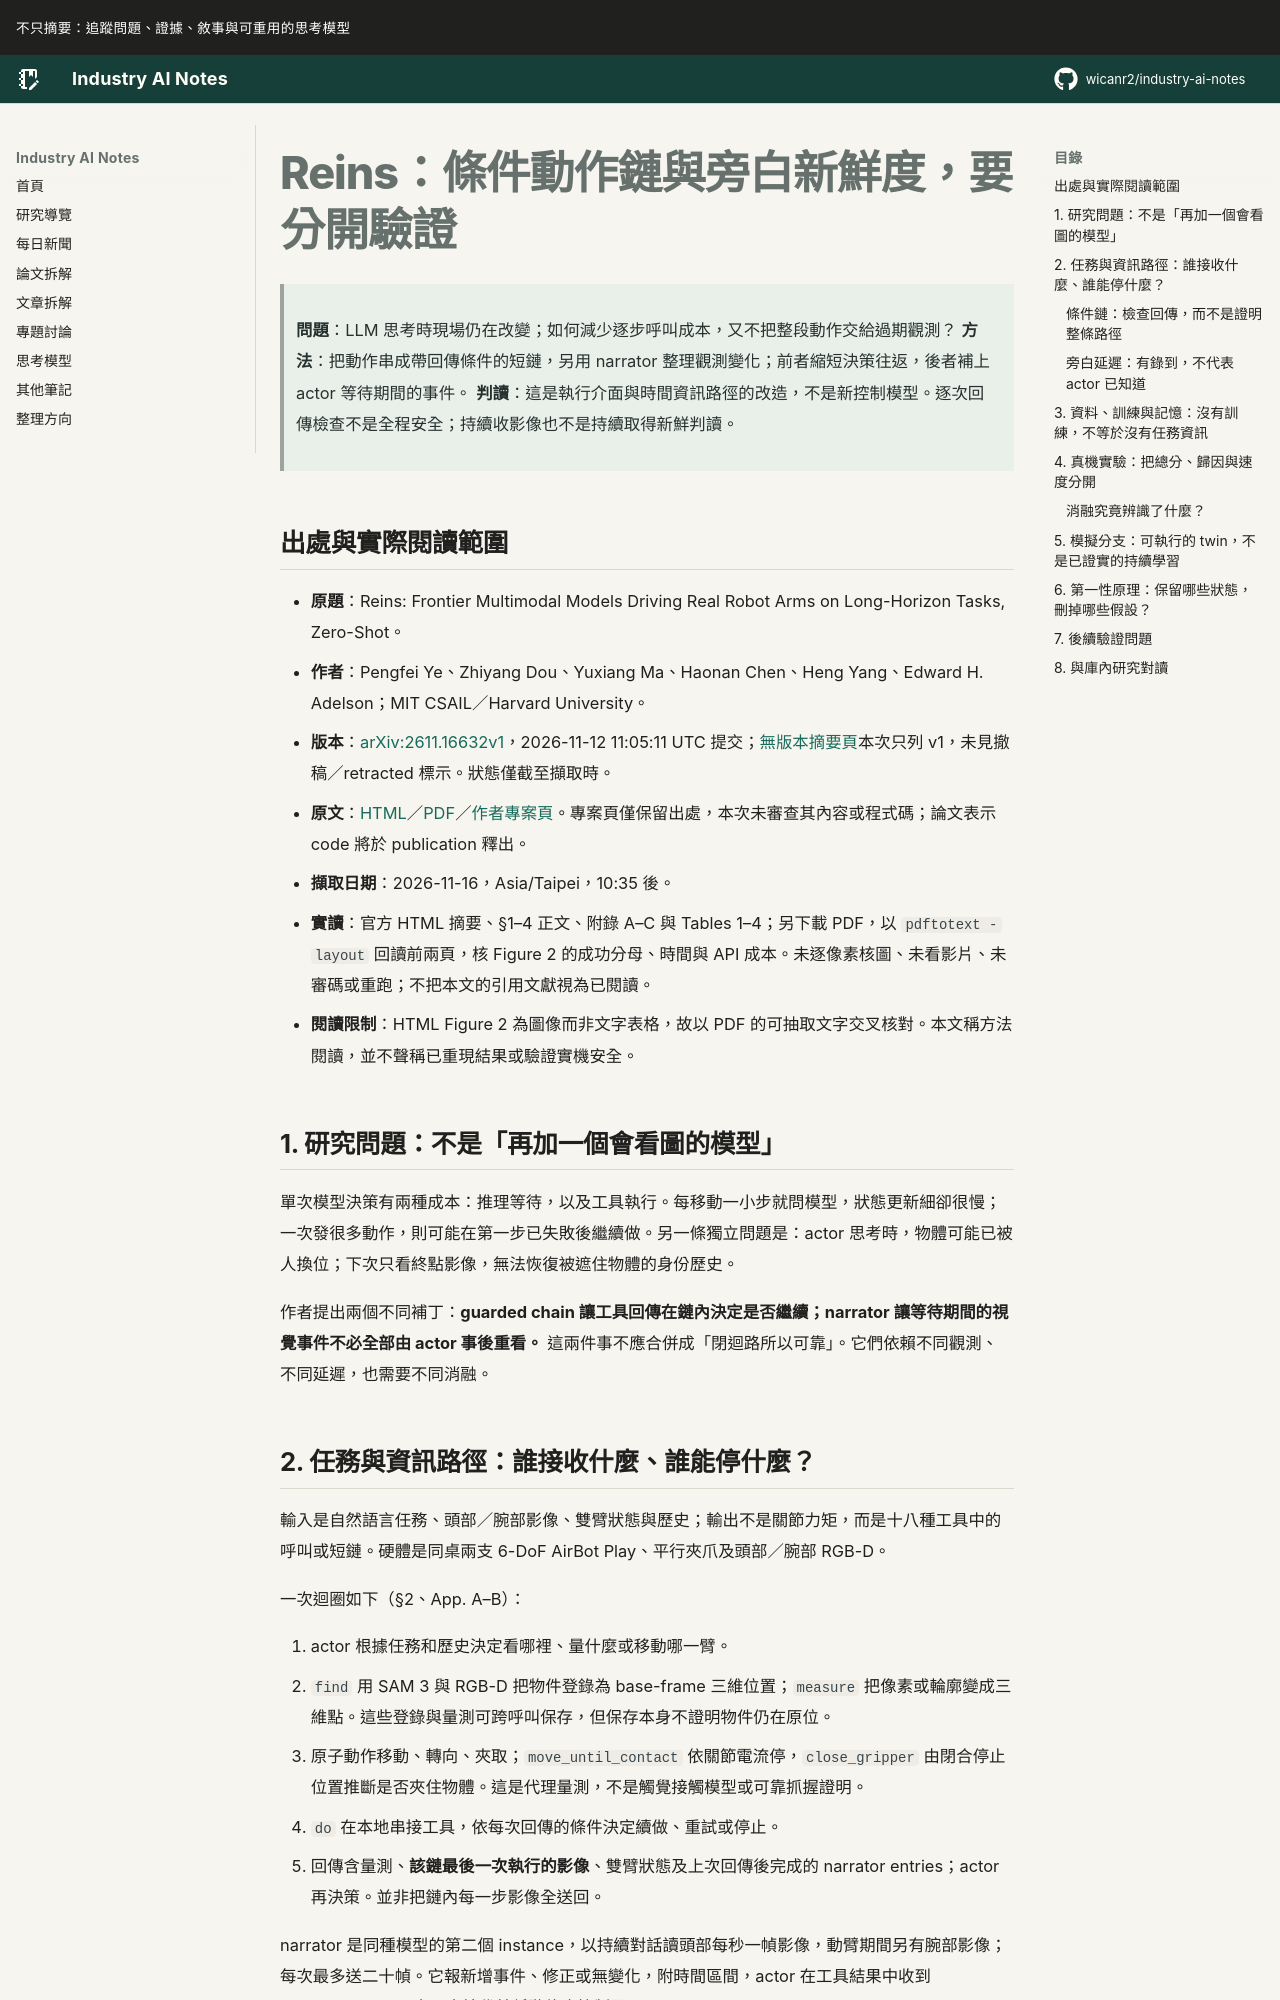

repository: wicanr2/industry-ai-notes · page: 論文拆解/2026/2026-11-16/01-reins-條件動作鏈與旁白新鮮度要分開驗證/index.html · generator: mkdocs

# Reins：條件動作鏈與旁白新鮮度，要分開驗證

> **問題**：LLM 思考時現場仍在改變；如何減少逐步呼叫成本，又不把整段動作交給過期觀測？
> **方法**：把動作串成帶回傳條件的短鏈，另用 narrator 整理觀測變化；前者縮短決策往返，後者補上 actor 等待期間的事件。
> **判讀**：這是執行介面與時間資訊路徑的改造，不是新控制模型。逐次回傳檢查不是全程安全；持續收影像也不是持續取得新鮮判讀。

## 出處與實際閱讀範圍

- **原題**：Reins: Frontier Multimodal Models Driving Real Robot Arms on Long-Horizon Tasks, Zero-Shot。
- **作者**：Pengfei Ye、Zhiyang Dou、Yuxiang Ma、Haonan Chen、Heng Yang、Edward H. Adelson；MIT CSAIL／Harvard University。
- **版本**：[arXiv:2611.16632v1](https://arxiv.org/abs/2611.16632v1)，2026-11-12 11:05:11 UTC 提交；[無版本摘要頁](https://arxiv.org/abs/2611.16632)本次只列 v1，未見撤稿／retracted 標示。狀態僅截至擷取時。
- **原文**：[HTML](https://arxiv.org/html/2611.16632v1)／[PDF](https://arxiv.org/pdf/2611.16632v1)／[作者專案頁](https://reins-robot.github.io)。專案頁僅保留出處，本次未審查其內容或程式碼；論文表示 code 將於 publication 釋出。
- **擷取日期**：2026-11-16，Asia/Taipei，10:35 後。
- **實讀**：官方 HTML 摘要、§1–4 正文、附錄 A–C 與 Tables 1–4；另下載 PDF，以 `pdftotext -layout` 回讀前兩頁，核 Figure 2 的成功分母、時間與 API 成本。未逐像素核圖、未看影片、未審碼或重跑；不把本文的引用文獻視為已閱讀。
- **閱讀限制**：HTML Figure 2 為圖像而非文字表格，故以 PDF 的可抽取文字交叉核對。本文稱方法閱讀，並不聲稱已重現結果或驗證實機安全。

## 1. 研究問題：不是「再加一個會看圖的模型」

單次模型決策有兩種成本：推理等待，以及工具執行。每移動一小步就問模型，狀態更新細卻很慢；一次發很多動作，則可能在第一步已失敗後繼續做。另一條獨立問題是：actor 思考時，物體可能已被人換位；下次只看終點影像，無法恢復被遮住物體的身份歷史。

作者提出兩個不同補丁：**guarded chain 讓工具回傳在鏈內決定是否繼續；narrator 讓等待期間的視覺事件不必全部由 actor 事後重看。** 這兩件事不應合併成「閉迴路所以可靠」。它們依賴不同觀測、不同延遲，也需要不同消融。

## 2. 任務與資訊路徑：誰接收什麼、誰能停什麼？

輸入是自然語言任務、頭部／腕部影像、雙臂狀態與歷史；輸出不是關節力矩，而是十八種工具中的呼叫或短鏈。硬體是同桌兩支 6-DoF AirBot Play、平行夾爪及頭部／腕部 RGB-D。

一次迴圈如下（§2、App. A–B）：

1. actor 根據任務和歷史決定看哪裡、量什麼或移動哪一臂。
2. `find` 用 SAM 3 與 RGB-D 把物件登錄為 base-frame 三維位置；`measure` 把像素或輪廓變成三維點。這些登錄與量測可跨呼叫保存，但保存本身不證明物件仍在原位。
3. 原子動作移動、轉向、夾取；`move_until_contact` 依關節電流停，`close_gripper` 由閉合停止位置推斷是否夾住物體。這是代理量測，不是觸覺接觸模型或可靠抓握證明。
4. `do` 在本地串接工具，依每次回傳的條件決定續做、重試或停止。
5. 回傳含量測、**該鏈最後一次執行的影像**、雙臂狀態及上次回傳後完成的 narrator entries；actor 再決策。並非把鏈內每一步影像全送回。

narrator 是同種模型的第二個 instance，以持續對話讀頭部每秒一幀影像，動臂期間另有腕部影像；每次最多送二十幀。它報新增事件、修正或無變化，附時間區間，actor 在工具結果中收到 `what_happened`。它不直接代替低階停止控制器。
